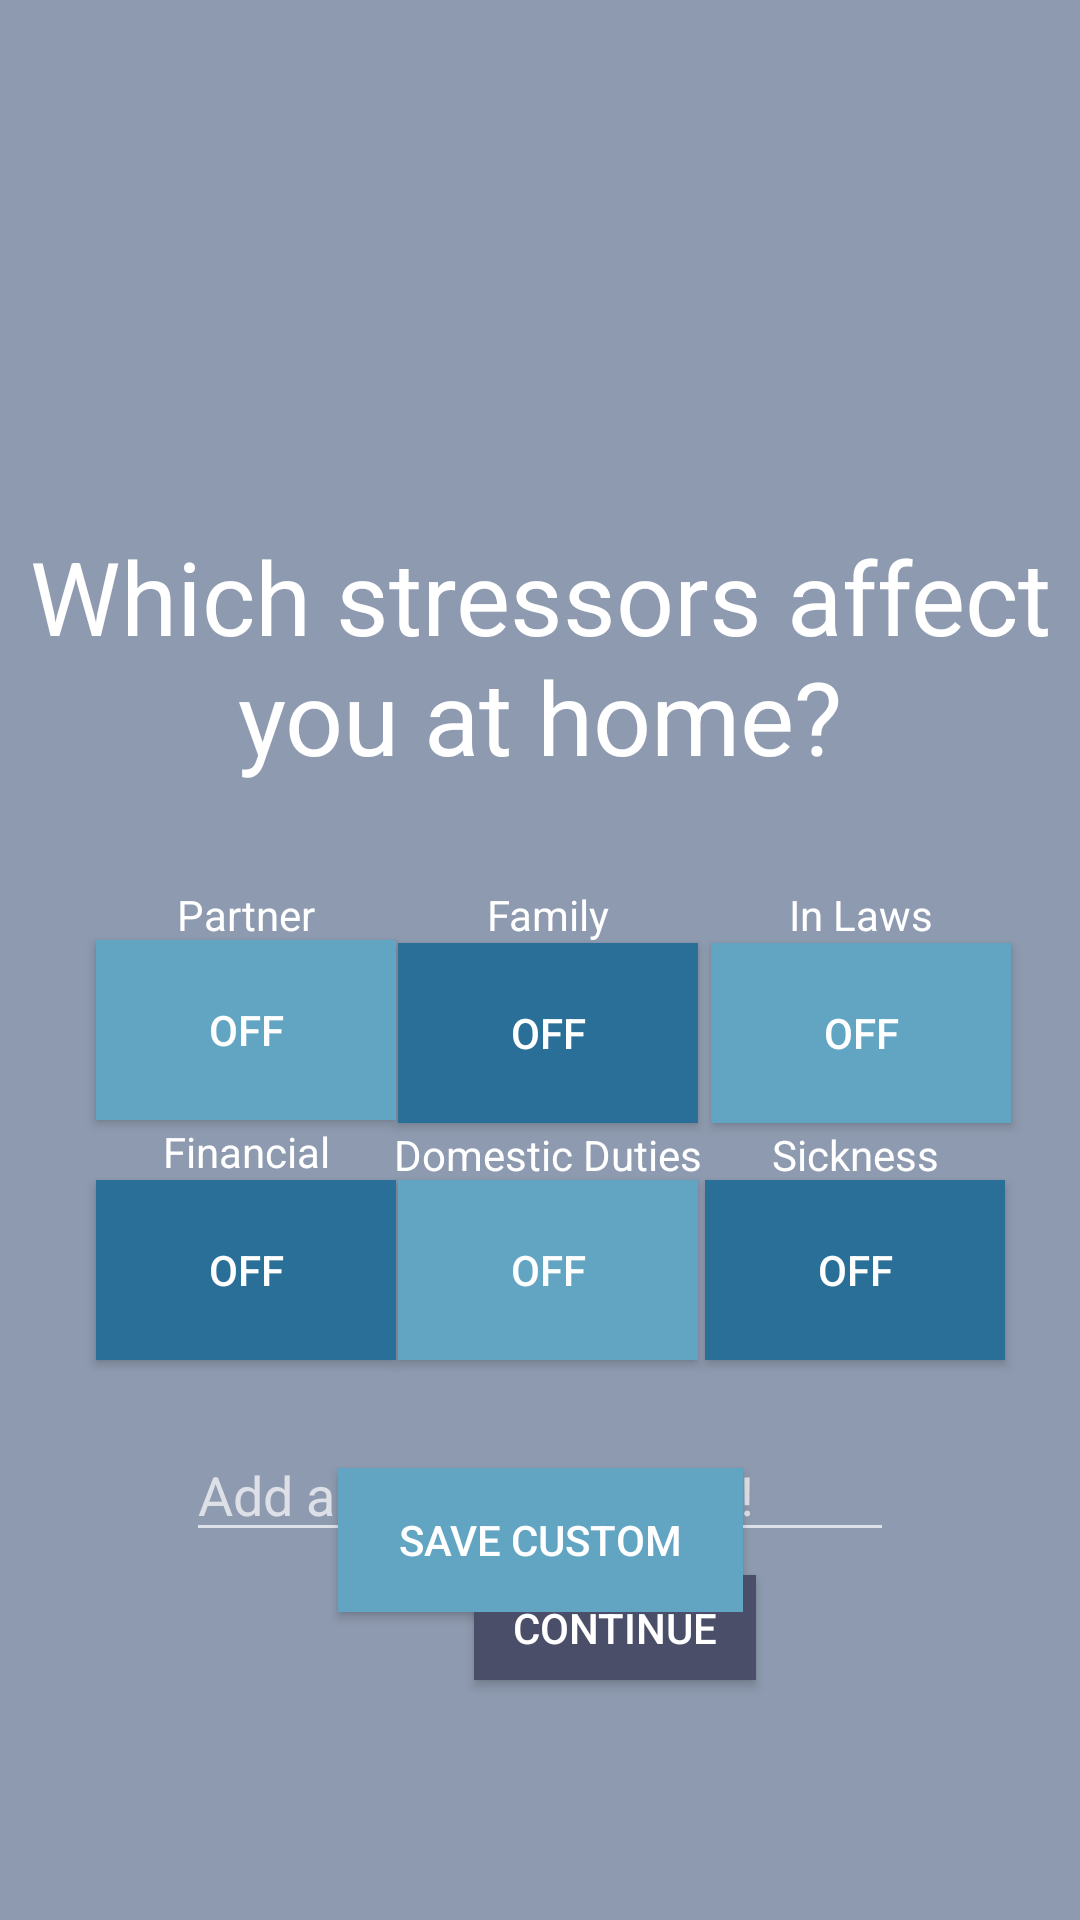

Here is an Android app screen rendered from its layout file. Give the layout XML and the strings, colors and styles it references.
<!-- AndroidManifest.xml: application theme Theme.AppCompat.NoActionBar -->
<!-- res/layout/activity_sotd_home.xml -->
<?xml version="1.0" encoding="utf-8"?>
<androidx.constraintlayout.widget.ConstraintLayout xmlns:android="http://schemas.android.com/apk/res/android"
    xmlns:app="http://schemas.android.com/apk/res-auto"
    xmlns:tools="http://schemas.android.com/tools"
    android:layout_width="match_parent"
    android:layout_height="match_parent"
    android:background="#8E9AAF">

    <ImageView
        android:id="@+id/imageView3"
        android:layout_width="120dp"
        android:layout_height="120dp"
        android:layout_marginStart="20dp"
        android:layout_marginTop="32dp"
        app:layout_constraintEnd_toEndOf="parent"
        app:layout_constraintHorizontal_bias="0.463"
        app:layout_constraintStart_toStartOf="parent"
        app:layout_constraintTop_toTopOf="parent"
        app:srcCompat="@drawable/logo" />

    <ImageView
        android:id="@+id/backButton"
        android:layout_width="30dp"
        android:layout_height="30dp"
        android:layout_marginStart="25dp"
        app:layout_constraintBottom_toBottomOf="@+id/imageView3"
        app:layout_constraintEnd_toStartOf="@+id/imageView3"
        app:layout_constraintHorizontal_bias="0.076"
        app:layout_constraintStart_toStartOf="parent"
        app:layout_constraintTop_toTopOf="@+id/imageView3"
        app:layout_constraintVertical_bias="0.0"
        app:srcCompat="@drawable/backbutton"
        app:tint = "#F2E9E4"/>

    <TextView
        android:id="@+id/textView2"
        android:layout_width="wrap_content"
        android:layout_height="wrap_content"
        android:textColor="@color/white"
        android:layout_marginTop="24dp"
        android:text="Which stressors affect you at home?"
        android:textAlignment="center"
        android:textSize="34sp"
        app:layout_constraintEnd_toEndOf="parent"
        app:layout_constraintStart_toStartOf="parent"
        app:layout_constraintTop_toBottomOf="@+id/imageView3" />

    <ToggleButton
        android:id="@+id/button"
        android:layout_width="100dp"
        android:layout_height="60dp"
        android:layout_marginStart="32dp"
        android:layout_marginTop="52dp"
        android:background="#61a5c2"
        android:text="Button"
        android:textOn="ON"
        android:textOff="OFF"
        app:cornerRadius="10dp"
        app:layout_constraintStart_toStartOf="parent"
        app:layout_constraintTop_toBottomOf="@+id/textView2" />

    <ToggleButton
        android:id="@+id/button6"
        android:layout_width="100dp"
        android:layout_height="60dp"
        android:layout_marginStart="26dp"
        android:layout_marginTop="53dp"
        android:layout_marginEnd="30dp"
        android:background="#2A6F97"
        android:text="Button"
        app:cornerRadius="10dp"
        app:layout_constraintEnd_toStartOf="@+id/button7"
        app:layout_constraintStart_toEndOf="@+id/button"
        app:layout_constraintTop_toBottomOf="@+id/textView2" />

    <ToggleButton
        android:id="@+id/button7"
        android:layout_width="100dp"
        android:layout_height="60dp"
        android:layout_marginTop="53dp"
        android:layout_marginEnd="23dp"
        android:background="#61a5c2"
        app:cornerRadius="10dp"
        android:text="Button"
        app:layout_constraintEnd_toEndOf="parent"
        app:layout_constraintTop_toBottomOf="@+id/textView2" />

    <ToggleButton
        android:id="@+id/button8"
        android:layout_width="100dp"
        android:layout_height="60dp"
        android:layout_marginStart="32dp"
        android:layout_marginTop="20dp"
        android:background="#2A6F97"
        app:cornerRadius="10dp"
        android:text="Button"
        app:layout_constraintStart_toStartOf="parent"
        app:layout_constraintTop_toBottomOf="@+id/button" />

    <ToggleButton
        android:id="@+id/button9"
        android:layout_width="100dp"
        android:layout_height="60dp"
        android:layout_marginStart="26dp"
        android:layout_marginTop="19dp"
        android:layout_marginEnd="28dp"
        android:background="#61a5c2"
        app:cornerRadius="10dp"
        android:text="Button"
        app:layout_constraintEnd_toStartOf="@+id/button10"
        app:layout_constraintStart_toEndOf="@+id/button8"
        app:layout_constraintTop_toBottomOf="@+id/button6" />

    <ToggleButton
        android:id="@+id/button10"
        android:layout_width="100dp"
        android:layout_height="60dp"
        android:layout_marginTop="19dp"
        android:layout_marginEnd="25dp"
        android:background="#2A6F97"
        android:text="Button"
        app:cornerRadius="10dp"
        app:layout_constraintEnd_toEndOf="parent"
        app:layout_constraintTop_toBottomOf="@+id/button7" />


    <EditText
        android:id="@+id/customInput"
        android:layout_width="236dp"
        android:layout_height="41dp"
        android:layout_marginTop="23dp"
        android:hint="Add a custom stressor!"
        app:layout_constraintEnd_toEndOf="parent"
        app:layout_constraintStart_toStartOf="parent"
        app:layout_constraintTop_toBottomOf="@+id/button8" />


    <TextView
        android:id="@+id/textView4"
        android:layout_width="wrap_content"
        android:layout_height="wrap_content"
        android:layout_marginTop="34dp"
        android:text="Partner"
        android:textColor="@color/white"
        app:layout_constraintEnd_toEndOf="@+id/button"
        app:layout_constraintStart_toStartOf="@+id/button"
        app:layout_constraintTop_toBottomOf="@+id/textView2" />

    <TextView
        android:id="@+id/textView5"
        android:layout_width="wrap_content"
        android:layout_height="wrap_content"
        android:layout_marginTop="34dp"
        android:text="Family"
        android:textColor="@color/white"
        app:layout_constraintEnd_toEndOf="@+id/button6"
        app:layout_constraintStart_toStartOf="@+id/button6"
        app:layout_constraintTop_toBottomOf="@+id/textView2" />

    <TextView
        android:id="@+id/textView6"
        android:layout_width="wrap_content"
        android:layout_height="wrap_content"
        android:layout_marginTop="34dp"
        android:text="In Laws"
        android:textColor="@color/white"
        app:layout_constraintEnd_toEndOf="@+id/button7"
        app:layout_constraintStart_toStartOf="@+id/button7"
        app:layout_constraintTop_toBottomOf="@+id/textView2" />

    <TextView
        android:id="@+id/textView7"
        android:layout_width="wrap_content"
        android:layout_height="wrap_content"
        android:layout_marginTop="1dp"
        android:text="Financial"
        android:textColor="@color/white"
        app:layout_constraintEnd_toEndOf="@+id/button8"
        app:layout_constraintStart_toStartOf="@+id/button8"
        app:layout_constraintTop_toBottomOf="@+id/button" />

    <TextView
        android:id="@+id/textView8"
        android:layout_width="wrap_content"
        android:layout_height="wrap_content"
        android:layout_marginTop="1dp"
        android:text="Domestic Duties"
        android:textColor="@color/white"
        app:layout_constraintEnd_toEndOf="@+id/button9"
        app:layout_constraintStart_toStartOf="@+id/button9"
        app:layout_constraintTop_toBottomOf="@+id/button6" />

    <TextView

        android:id="@+id/textView9"
        android:layout_width="wrap_content"
        android:layout_height="wrap_content"
        android:layout_marginTop="1dp"
        android:text="Sickness"
        android:textColor="@color/white"
        app:layout_constraintEnd_toEndOf="@+id/button10"
        app:layout_constraintStart_toStartOf="@+id/button10"
        app:layout_constraintTop_toBottomOf="@+id/button7" />

    <Button
        android:id="@+id/continueButtonSotdHome"
        android:layout_width="94dp"
        android:layout_height="35dp"
        android:layout_marginStart="158dp"
        android:layout_marginBottom="80dp"
        android:background="#4A4E69"
        android:text="Continue"
        app:cornerRadius="10dp"
        app:layout_constraintBottom_toBottomOf="parent"
        app:layout_constraintEnd_toEndOf="parent"
        app:layout_constraintHorizontal_bias="0.0"
        app:layout_constraintStart_toStartOf="parent" />

    <Button
        android:id="@+id/saveCustom"
        android:layout_width="135dp"
        android:layout_height="48dp"
        android:text="Save Custom"
        android:background="#61a5c2"
        app:cornerRadius="10dp"
        app:layout_constraintBottom_toTopOf="@+id/continueButtonSotdHome"
        app:layout_constraintEnd_toEndOf="parent"
        app:layout_constraintStart_toStartOf="parent"
        app:layout_constraintTop_toBottomOf="@+id/customInput"
        app:layout_constraintVertical_bias="0.7" />


</androidx.constraintlayout.widget.ConstraintLayout>
<!-- resources referenced by this layout -->
<resources>
  <color name="white">#FFFFFFFF</color>
  <!-- drawable backbutton: png bitmap (drawable, 38393 bytes) -->
  <!-- drawable logo: png bitmap (drawable, 141192 bytes) -->
</resources>
